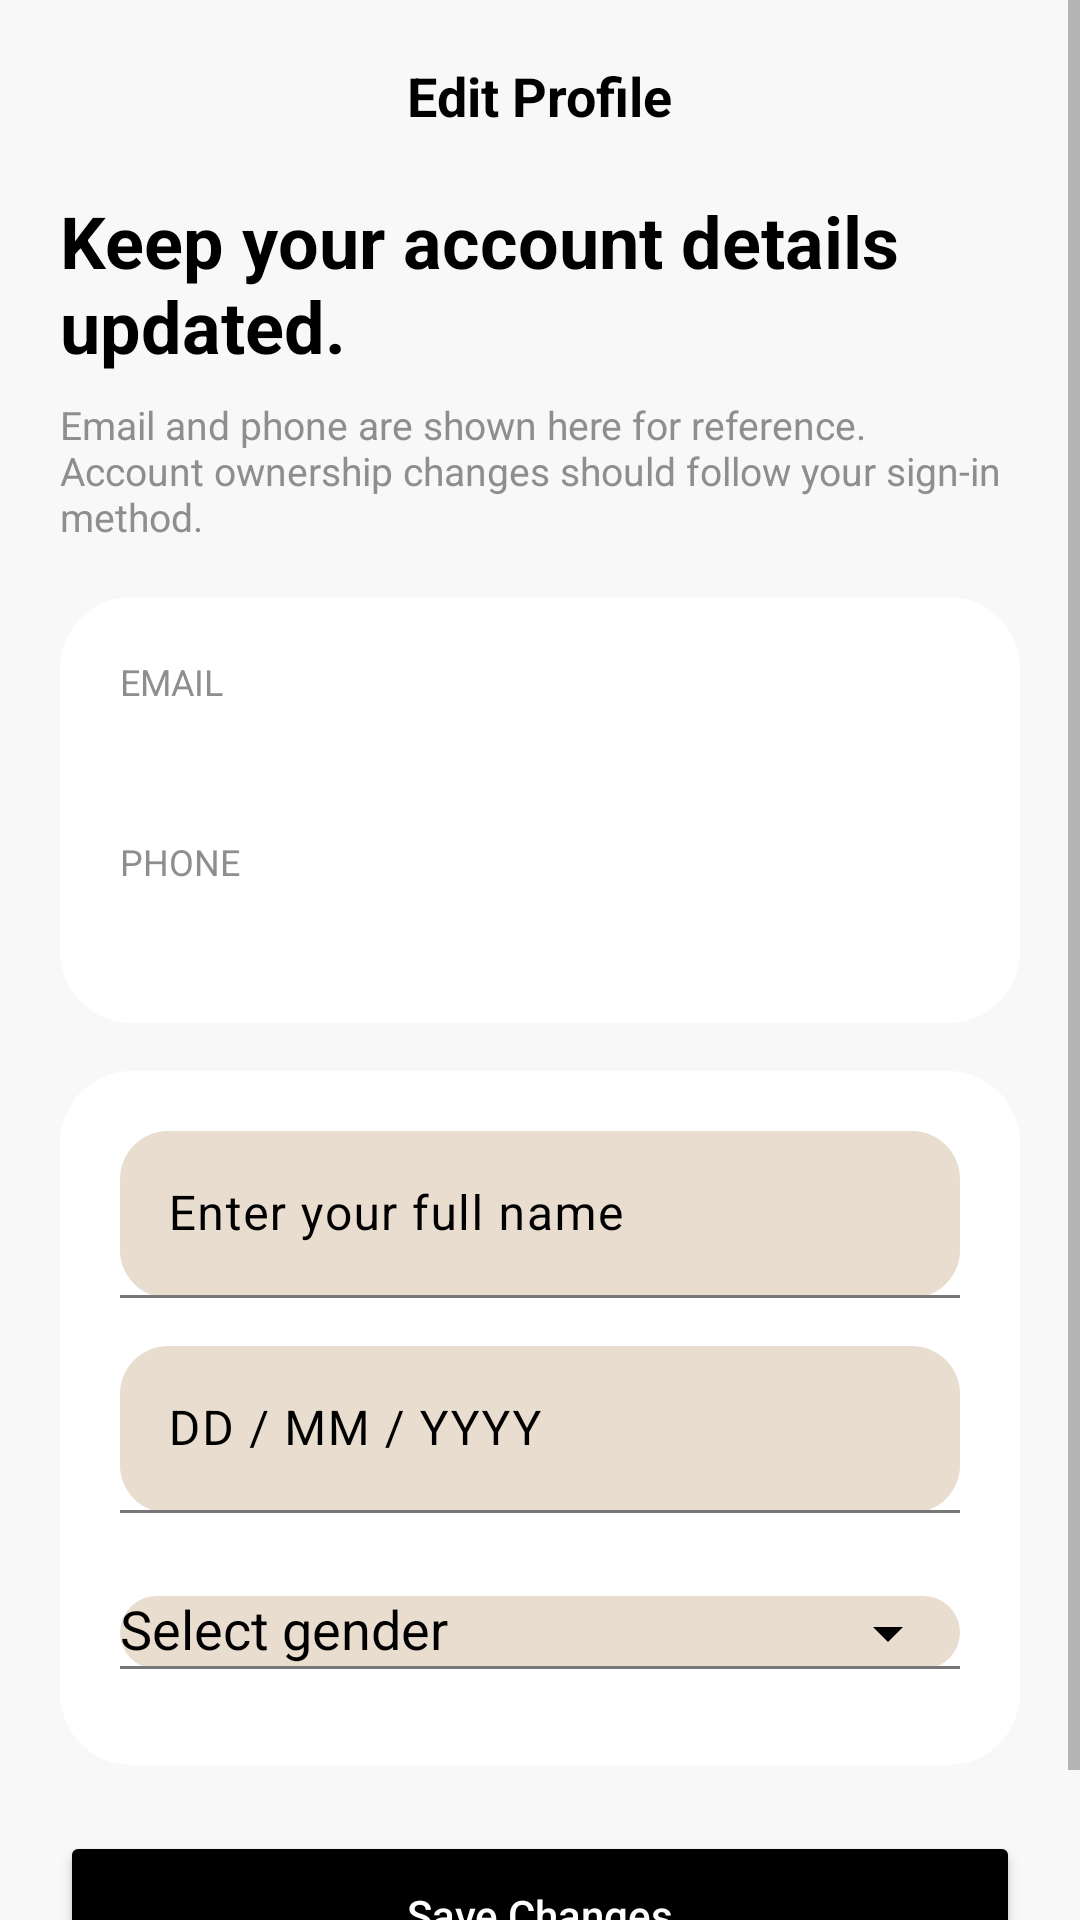

Reconstruct the res/layout file that produces this screen, plus the resources it refers to.
<!-- AndroidManifest.xml: application theme Theme.Outfy -->
<!-- res/layout/activity_edit_profile.xml -->
<?xml version="1.0" encoding="utf-8"?>
<androidx.coordinatorlayout.widget.CoordinatorLayout xmlns:android="http://schemas.android.com/apk/res/android"
    xmlns:app="http://schemas.android.com/apk/res-auto"
    xmlns:tools="http://schemas.android.com/tools"
    android:layout_width="match_parent"
    android:layout_height="match_parent"
    android:background="@color/app_bg">

    <ScrollView
        android:layout_width="match_parent"
        android:layout_height="match_parent"
        android:fillViewport="true">

        <LinearLayout
            android:layout_width="match_parent"
            android:layout_height="wrap_content"
            android:orientation="vertical"
            android:paddingBottom="28dp">

            <RelativeLayout
                android:layout_width="match_parent"
                android:layout_height="64dp"
                android:paddingHorizontal="20dp">

                <ImageView
                    android:id="@+id/btnBack"
                    android:layout_width="24dp"
                    android:layout_height="24dp"
                    android:layout_centerVertical="true"
                    android:src="@drawable/ic_back" />

                <TextView
                    android:layout_width="wrap_content"
                    android:layout_height="wrap_content"
                    android:layout_centerInParent="true"
                    android:text="@string/edit_profile_title"
                    android:textColor="#000000"
                    android:textSize="18sp"
                    android:textStyle="bold" />
            </RelativeLayout>

            <LinearLayout
                android:layout_width="match_parent"
                android:layout_height="wrap_content"
                android:layout_marginHorizontal="20dp"
                android:orientation="vertical">

                <TextView
                    android:layout_width="wrap_content"
                    android:layout_height="wrap_content"
                    android:text="@string/edit_profile_heading"
                    android:textColor="#000000"
                    android:textSize="24sp"
                    android:textStyle="bold" />

                <TextView
                    android:layout_width="match_parent"
                    android:layout_height="wrap_content"
                    android:layout_marginTop="8dp"
                    android:text="@string/edit_profile_meta"
                    android:textColor="@color/gray_text"
                    android:textSize="13sp" />
            </LinearLayout>

            <androidx.cardview.widget.CardView
                android:layout_width="match_parent"
                android:layout_height="wrap_content"
                android:layout_marginHorizontal="20dp"
                android:layout_marginTop="18dp"
                app:cardCornerRadius="24dp"
                app:cardElevation="0dp">

                <LinearLayout
                    android:layout_width="match_parent"
                    android:layout_height="wrap_content"
                    android:background="@android:color/white"
                    android:orientation="vertical"
                    android:padding="20dp">

                    <TextView
                        android:layout_width="wrap_content"
                        android:layout_height="wrap_content"
                        android:text="@string/email_label"
                        android:textColor="#8E8E8E"
                        android:textSize="12sp" />

                    <TextView
                        android:id="@+id/etEmail"
                        android:layout_width="match_parent"
                        android:layout_height="wrap_content"
                        android:layout_marginTop="4dp"
                        android:textColor="#000000"
                        android:textSize="16sp"
                        tools:text="dsgchetan3@gmail.com" />

                    <TextView
                        android:layout_width="wrap_content"
                        android:layout_height="wrap_content"
                        android:layout_marginTop="18dp"
                        android:text="@string/phone_label"
                        android:textColor="#8E8E8E"
                        android:textSize="12sp" />

                    <TextView
                        android:id="@+id/etPhone"
                        android:layout_width="match_parent"
                        android:layout_height="wrap_content"
                        android:layout_marginTop="4dp"
                        android:textColor="#000000"
                        android:textSize="16sp"
                        tools:text="+91 9876543210" />
                </LinearLayout>
            </androidx.cardview.widget.CardView>

            <androidx.cardview.widget.CardView
                android:layout_width="match_parent"
                android:layout_height="wrap_content"
                android:layout_marginHorizontal="20dp"
                android:layout_marginTop="16dp"
                app:cardCornerRadius="24dp"
                app:cardElevation="0dp">

                <LinearLayout
                    android:layout_width="match_parent"
                    android:layout_height="wrap_content"
                    android:background="@android:color/white"
                    android:orientation="vertical"
                    android:paddingVertical="8dp">

                    <com.google.android.material.textfield.TextInputLayout
                        android:layout_width="match_parent"
                        android:layout_height="wrap_content"
                        android:layout_marginHorizontal="20dp"
                        android:layout_marginTop="12dp"
                        app:boxBackgroundColor="#E8DDCF"
                        app:boxBackgroundMode="filled"
                        app:boxCornerRadiusBottomEnd="16dp"
                        app:boxCornerRadiusBottomStart="16dp"
                        app:boxCornerRadiusTopEnd="16dp"
                        app:boxCornerRadiusTopStart="16dp"
                        app:hintTextColor="#000000">

                        <com.google.android.material.textfield.TextInputEditText
                            android:id="@+id/etFullName"
                            android:layout_width="match_parent"
                            android:layout_height="wrap_content"
                            android:hint="@string/hint_full_name"
                            android:textColor="#000000" />
                    </com.google.android.material.textfield.TextInputLayout>

                    <com.google.android.material.textfield.TextInputLayout
                        android:layout_width="match_parent"
                        android:layout_height="wrap_content"
                        android:layout_marginHorizontal="20dp"
                        android:layout_marginTop="16dp"
                        app:boxBackgroundColor="#E8DDCF"
                        app:boxBackgroundMode="filled"
                        app:boxCornerRadiusBottomEnd="16dp"
                        app:boxCornerRadiusBottomStart="16dp"
                        app:boxCornerRadiusTopEnd="16dp"
                        app:boxCornerRadiusTopStart="16dp"
                        app:hintTextColor="#000000">

                        <com.google.android.material.textfield.TextInputEditText
                            android:id="@+id/etDob"
                            android:layout_width="match_parent"
                            android:layout_height="wrap_content"
                            android:clickable="true"
                            android:focusable="false"
                            android:hint="@string/hint_dob"
                            android:textColor="#000000" />
                    </com.google.android.material.textfield.TextInputLayout>

                    <com.google.android.material.textfield.TextInputLayout
                        android:layout_width="match_parent"
                        android:layout_height="wrap_content"
                        android:layout_marginHorizontal="20dp"
                        android:layout_marginTop="16dp"
                        android:layout_marginBottom="12dp"
                        app:boxBackgroundColor="#E8DDCF"
                        app:boxBackgroundMode="filled"
                        app:boxCornerRadiusBottomEnd="16dp"
                        app:boxCornerRadiusBottomStart="16dp"
                        app:boxCornerRadiusTopEnd="16dp"
                        app:boxCornerRadiusTopStart="16dp"
                        app:endIconMode="dropdown_menu"
                        app:hintTextColor="#000000">

                        <AutoCompleteTextView
                            android:id="@+id/genderDropdown"
                            android:layout_width="match_parent"
                            android:layout_height="wrap_content"
                            android:hint="@string/hint_gender"
                            android:inputType="none"
                            android:textColor="#000000" />
                    </com.google.android.material.textfield.TextInputLayout>
                </LinearLayout>
            </androidx.cardview.widget.CardView>

            <Button
                android:id="@+id/btnSave"
                android:layout_width="match_parent"
                android:layout_height="56dp"
                android:layout_marginHorizontal="20dp"
                android:layout_marginTop="22dp"
                android:backgroundTint="#000000"
                android:text="@string/save_changes"
                android:textAllCaps="false"
                android:textColor="@android:color/white" />
        </LinearLayout>
    </ScrollView>

    <ProgressBar
        android:id="@+id/progressBar"
        android:layout_width="wrap_content"
        android:layout_height="wrap_content"
        android:layout_gravity="center"
        android:visibility="gone"
        tools:visibility="visible" />

</androidx.coordinatorlayout.widget.CoordinatorLayout>
<!-- resources referenced by this layout -->
<resources>
  <color name="app_bg">#F8F8F8</color>
  <color name="gray_text">#8E8E8E</color>
  <string name="edit_profile_heading">Keep your account details updated.</string>
  <string name="edit_profile_meta">Email and phone are shown here for reference. Account ownership changes should follow your sign-in method.</string>
  <string name="edit_profile_title">Edit Profile</string>
  <string name="email_label">EMAIL</string>
  <string name="hint_dob">DD / MM / YYYY</string>
  <string name="hint_full_name">Enter your full name</string>
  <string name="hint_gender">Select gender</string>
  <string name="phone_label">PHONE</string>
  <string name="save_changes">Save Changes</string>
  <style name="Theme.Outfy" parent="Base.Theme.Outfy" />
  <style name="Base.Theme.Outfy" parent="Theme.Material3.DayNight.NoActionBar">
  
          
          <item name="colorPrimary">#D6C4AF</item>
          <item name="colorOnPrimary">#000000</item>
          <item name="colorPrimaryContainer">#E8DDCF</item>
          <item name="colorOnPrimaryContainer">#000000</item>
  
          <item name="colorSecondary">#D6C4AF</item>
          <item name="colorOnSecondary">#000000</item>
          <item name="colorSecondaryContainer">#E8DDCF</item>
          <item name="colorOnSecondaryContainer">#000000</item>
  
          <item name="colorTertiary">#D6C4AF</item>
          <item name="colorOnTertiary">#000000</item>
  
          
          <item name="android:windowBackground">#F2F2F2</item>
          <item name="android:textColorPrimary">#000000</item>
          <item name="colorSurface">#FFFFFF</item>
          <item name="colorOnSurface">#000000</item>
          <item name="colorSurfaceVariant">#E8DDCF</item>
          <item name="colorOnSurfaceVariant">#000000</item>
          <item name="colorOutline">#777777</item>
  
          
          <item name="colorControlActivated">#D6C4AF</item>
          <item name="colorControlHighlight">#D6C4AF</item>
          <item name="colorControlNormal">#777777</item>
  
      </style>
</resources>
